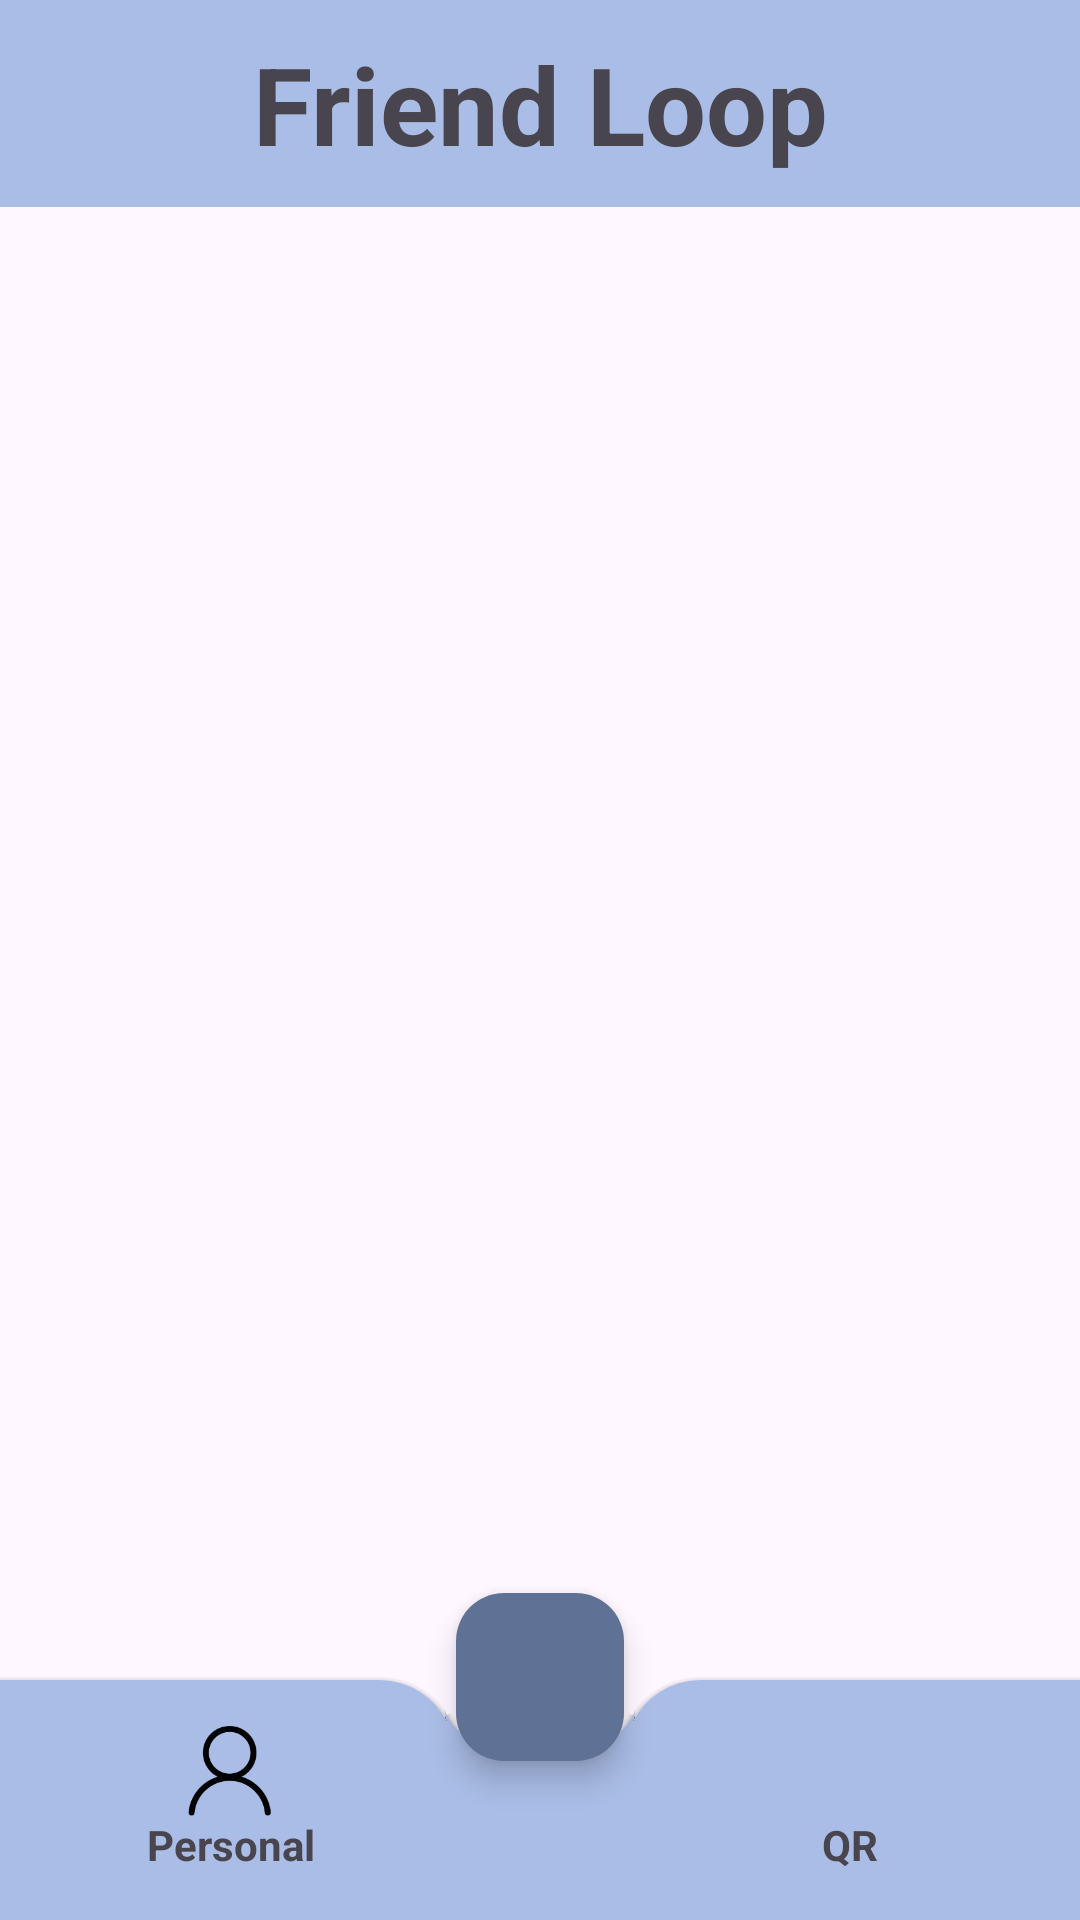

Reconstruct the res/layout file that produces this screen, plus the resources it refers to.
<!-- AndroidManifest.xml: application theme Theme.FriendLoop -->
<!-- res/layout/activity_main.xml -->
<?xml version="1.0" encoding="utf-8"?>
<androidx.constraintlayout.widget.ConstraintLayout xmlns:android="http://schemas.android.com/apk/res/android"
    xmlns:app="http://schemas.android.com/apk/res-auto"
    xmlns:tools="http://schemas.android.com/tools"
    android:id="@+id/main"
    android:layout_width="match_parent"
    android:layout_height="match_parent"
    android:orientation="vertical"
    tools:context=".MainActivity">

    <TextView
        android:id="@+id/appTitle"
        android:layout_width="match_parent"
        android:layout_height="69dp"
        android:background="#AABDE6"
        android:gravity="center"
        android:text="Friend Loop"
        android:textSize="36sp"
        android:textStyle="bold"
        app:layout_constraintEnd_toEndOf="parent"
        app:layout_constraintStart_toStartOf="parent"
        app:layout_constraintTop_toTopOf="parent" />

    <LinearLayout
        android:id="@+id/linearLayout"
        android:layout_width="match_parent"
        android:layout_height="550dp"
        android:orientation="vertical"
        app:layout_constraintEnd_toEndOf="parent"
        app:layout_constraintStart_toStartOf="parent"
        app:layout_constraintTop_toBottomOf="@+id/appTitle">

        <androidx.recyclerview.widget.RecyclerView
            android:id="@+id/friendRecyclerView"
            android:layout_width="match_parent"
            android:layout_height="match_parent"
            android:layout_marginLeft="10dp"
            android:layout_marginRight="10dp">

        </androidx.recyclerview.widget.RecyclerView>
    </LinearLayout>

    <androidx.coordinatorlayout.widget.CoordinatorLayout
        android:id="@+id/coordinatorLayout"
        android:layout_width="match_parent"
        android:layout_height="130dp"
        app:layout_constraintBottom_toBottomOf="parent"
        app:layout_constraintEnd_toEndOf="parent"
        app:layout_constraintHorizontal_bias="0.0"
        app:layout_constraintStart_toStartOf="parent">

        <com.google.android.material.bottomappbar.BottomAppBar
            android:id="@+id/bottomAppBar"
            style="@style/Widget.Material3.BottomAppBar.Legacy"
            android:layout_width="match_parent"
            android:layout_height="80dp"
            android:layout_gravity="bottom"
            app:backgroundTint="#AABDE6"

            app:fabCradleRoundedCornerRadius="25dp"
            app:fabCradleVerticalOffset="1dp">

        </com.google.android.material.bottomappbar.BottomAppBar>

        <com.google.android.material.floatingactionbutton.FloatingActionButton
            android:id="@+id/addFriendFab"
            android:layout_width="wrap_content"
            android:layout_height="wrap_content"
            android:src="@drawable/addfriend"
            app:backgroundTint="#607196"
            app:layout_anchor="@id/bottomAppBar" />

        <LinearLayout
            android:layout_width="match_parent"
            android:layout_height="80dp"
            android:layout_gravity="bottom"
            android:layout_marginLeft="25dp"
            android:layout_marginRight="25dp"
            android:gravity="center">

            <LinearLayout
                android:id="@+id/PersonalButton"
                android:layout_width="0dp"
                android:layout_height="wrap_content"
                android:layout_weight="0.25"
                android:onClick="onPersonalClick"
                android:orientation="vertical">

                <ImageView
                    android:layout_width="30dp"
                    android:layout_height="30dp"
                    android:layout_gravity="center"
                    android:gravity="center"
                    app:srcCompat="@drawable/personal" />

                <TextView
                    android:layout_width="wrap_content"
                    android:layout_height="match_parent"
                    android:layout_gravity="center"
                    android:gravity="center"
                    android:text="Personal"
                    android:textStyle="bold" />
            </LinearLayout>

            <LinearLayout
                android:layout_width="0dp"
                android:layout_height="wrap_content"
                android:layout_weight="0.25"
                android:orientation="vertical"
                android:visibility="invisible">

                <ImageView
                    android:layout_width="40dp"
                    android:layout_height="40dp"
                    android:layout_gravity="center"
                    android:gravity="center"
                    app:srcCompat="@drawable/editor_pen" />

                <TextView
                    android:layout_width="wrap_content"
                    android:layout_height="match_parent"
                    android:layout_gravity="center"
                    android:gravity="center"
                    android:text="person" />

            </LinearLayout>

            <LinearLayout
                android:id="@+id/QRButton"
                android:layout_width="0dp"
                android:layout_height="wrap_content"
                android:layout_weight="0.25"
                android:onClick="onQrClick"
                android:orientation="vertical">

                <ImageView
                    android:layout_width="30dp"
                    android:layout_height="30dp"
                    android:layout_gravity="center"
                    android:gravity="center"
                    app:srcCompat="@drawable/qr_icon" />

                <TextView
                    android:layout_width="wrap_content"
                    android:layout_height="match_parent"
                    android:layout_gravity="center"
                    android:gravity="center"
                    android:text="QR"
                    android:textStyle="bold" />

            </LinearLayout>
        </LinearLayout>

    </androidx.coordinatorlayout.widget.CoordinatorLayout>


</androidx.constraintlayout.widget.ConstraintLayout>
<!-- resources referenced by this layout -->
<resources>
  <!-- drawable editor_pen: png bitmap (drawable, 1078 bytes) -->
  <!-- drawable personal: png bitmap (drawable, 8717 bytes) -->
  <style name="Theme.FriendLoop" parent="Base.Theme.FriendLoop" />
  <style name="Base.Theme.FriendLoop" parent="Theme.Material3.DayNight.NoActionBar">
          
          
      </style>
</resources>
